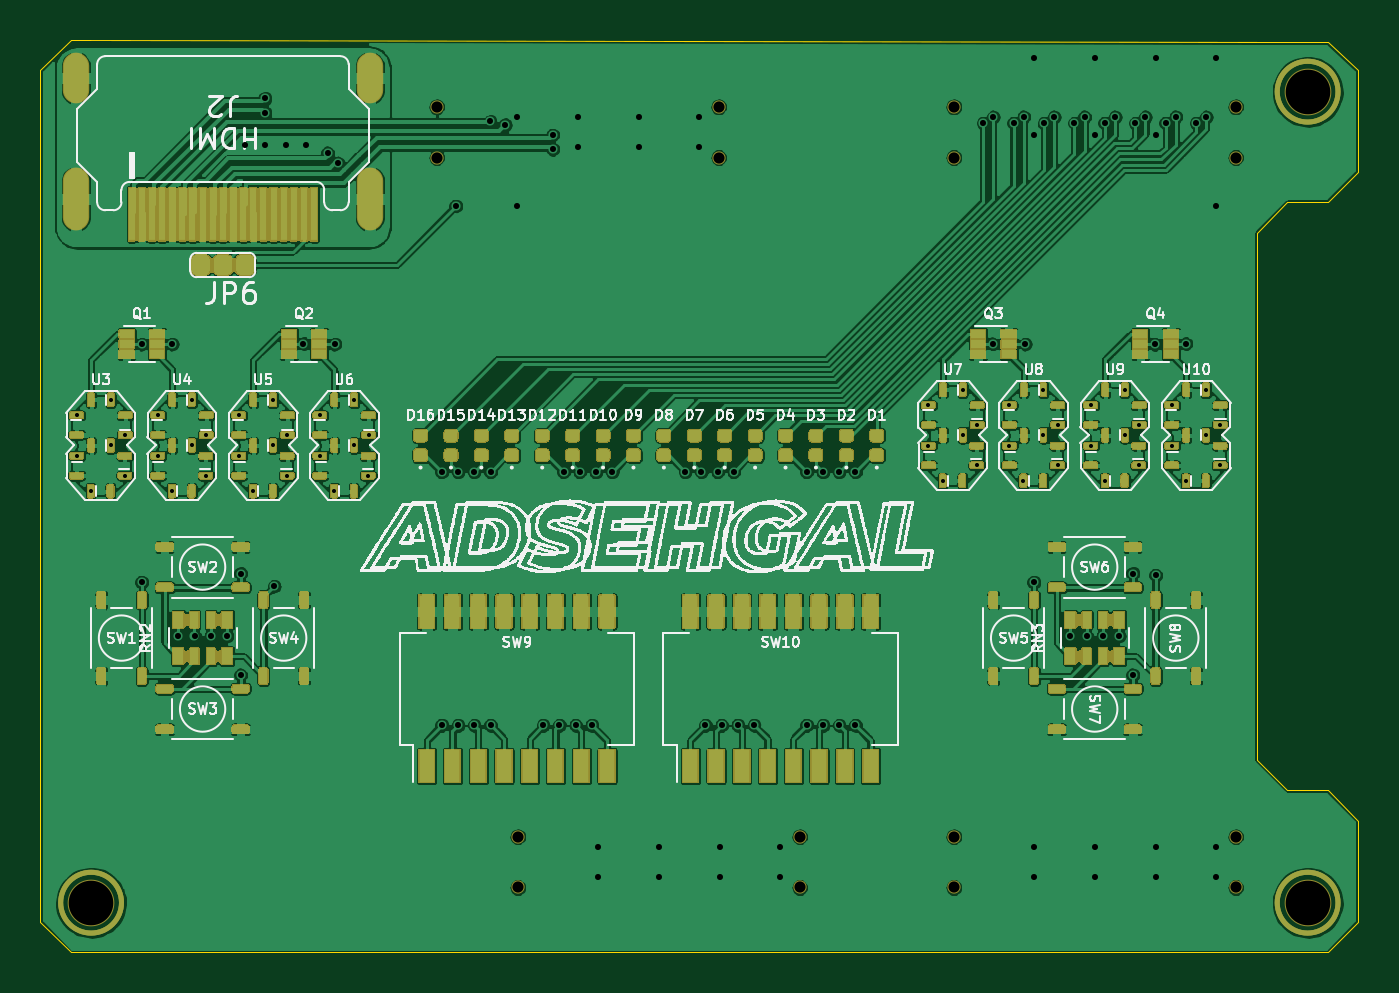
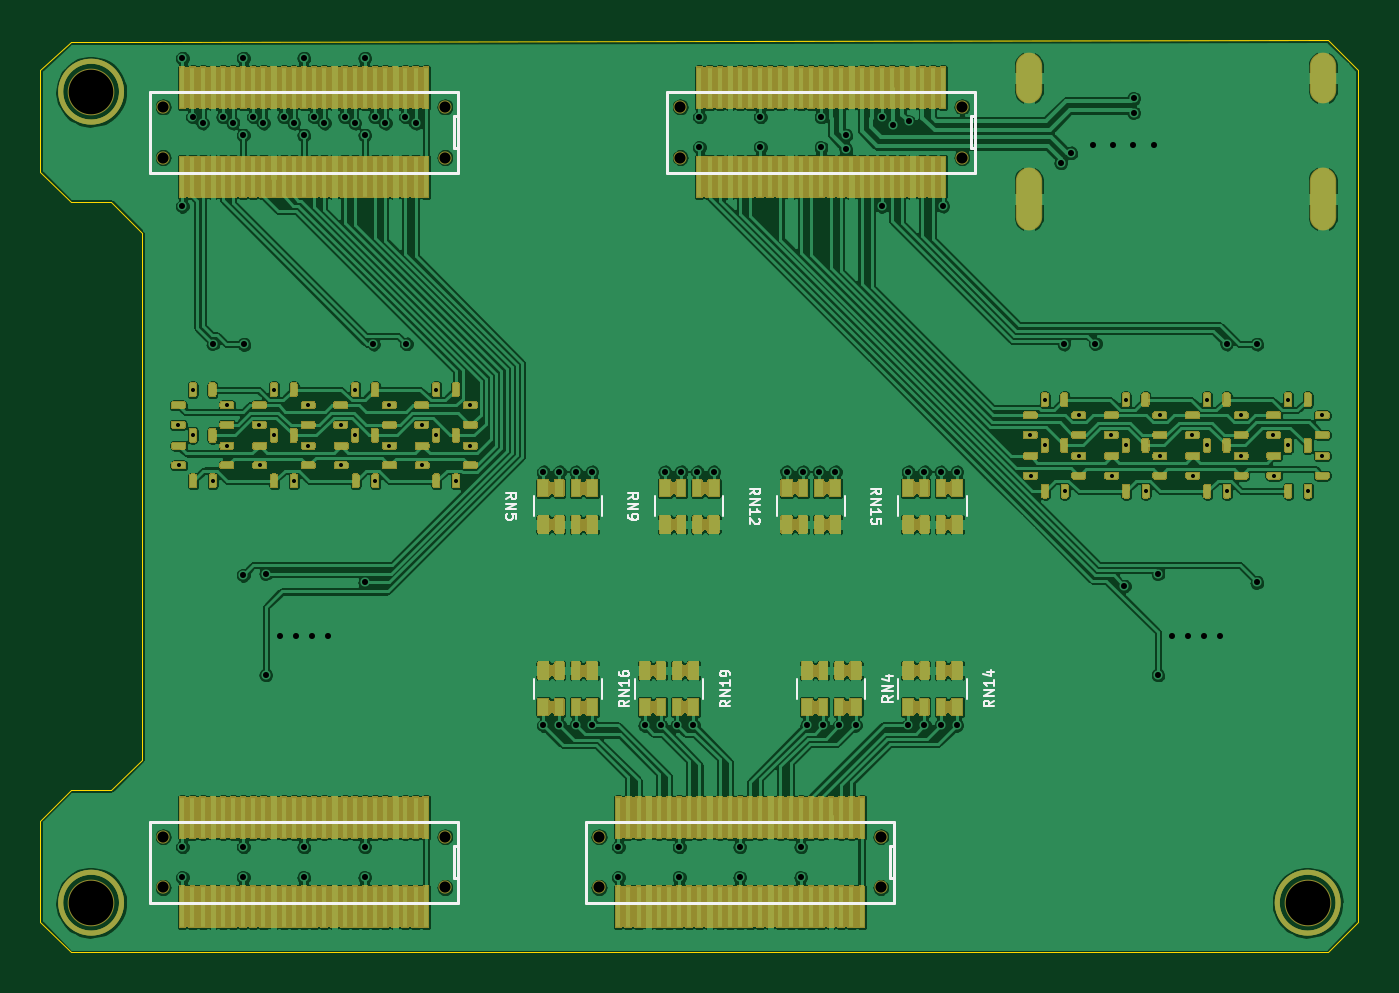
Circuit board: 12 layer files. Board 65.0 x 45.0 mm.
- bottom_copper: Alchitry_IO_Shield-B_Cu.gbr (397282 bytes)
- bottom_mask: Alchitry_IO_Shield-B_Mask.gbr (348434 bytes)
- paste: Alchitry_IO_Shield-B_Paste.gbr (25592 bytes)
- bottom_silk: Alchitry_IO_Shield-B_SilkS.gbr (10247 bytes)
- outline: Alchitry_IO_Shield-Edge_Cuts.gbr (1345 bytes)
- top_copper: Alchitry_IO_Shield-F_Cu.gbr (479051 bytes)
- top_mask: Alchitry_IO_Shield-F_Mask.gbr (108849 bytes)
- paste: Alchitry_IO_Shield-F_Paste.gbr (43872 bytes)
- top_silk: Alchitry_IO_Shield-F_SilkS.gbr (256720 bytes)
- inner_copper: Alchitry_IO_Shield-In1_Cu.gbr (261988 bytes)
- drill: Alchitry_IO_Shield-NPTH.drl (654 bytes)
- drill: Alchitry_IO_Shield-PTH.drl (3279 bytes)

=== bottom_copper: Alchitry_IO_Shield-B_Cu.gbr (397282 bytes, source omitted) ===
=== bottom_mask: Alchitry_IO_Shield-B_Mask.gbr (348434 bytes, source omitted) ===
=== paste: Alchitry_IO_Shield-B_Paste.gbr (25592 bytes, source omitted) ===
=== bottom_silk: Alchitry_IO_Shield-B_SilkS.gbr (10247 bytes, source omitted) ===
=== outline: Alchitry_IO_Shield-Edge_Cuts.gbr ===
%TF.GenerationSoftware,KiCad,Pcbnew,(5.99.0-3349-gc9824bbd9)*%
%TF.CreationDate,2020-09-22T14:29:43-07:00*%
%TF.ProjectId,Alchitry_IO_Shield,416c6368-6974-4727-995f-494f5f536869,rev?*%
%TF.SameCoordinates,Original*%
%TF.FileFunction,Profile,NP*%
%FSLAX46Y46*%
G04 Gerber Fmt 4.6, Leading zero omitted, Abs format (unit mm)*
G04 Created by KiCad (PCBNEW (5.99.0-3349-gc9824bbd9)) date 2020-09-22 14:29:43*
%MOMM*%
%LPD*%
G01*
G04 APERTURE LIST*
%TA.AperFunction,Profile*%
%ADD10C,0.050000*%
%TD*%
G04 APERTURE END LIST*
D10*
X72000000Y-37400000D02*
X73500000Y-35900000D01*
X72000000Y-63400000D02*
X72000000Y-37400000D01*
X77000000Y-71400000D02*
X77000000Y-66400000D01*
X77000000Y-29400000D02*
X75500000Y-28000000D01*
X75500000Y-72900000D02*
X77000000Y-71400000D01*
X12000000Y-29400000D02*
X12000000Y-71400000D01*
X77000000Y-66400000D02*
X75500000Y-64900000D01*
X13500000Y-27900000D02*
X12000000Y-29400000D01*
X75500000Y-28000000D02*
X72000000Y-28000000D01*
X75500000Y-35900000D02*
X77000000Y-34400000D01*
X73500000Y-35900000D02*
X75500000Y-35900000D01*
X77000000Y-34400000D02*
X77000000Y-29400000D01*
X75500000Y-64900000D02*
X73500000Y-64900000D01*
X12000000Y-71400000D02*
X13500000Y-72900000D01*
X72000000Y-28000000D02*
X13500000Y-27900000D01*
X73500000Y-64900000D02*
X72000000Y-63400000D01*
X13500000Y-72900000D02*
X75500000Y-72900000D01*
M02*

=== top_copper: Alchitry_IO_Shield-F_Cu.gbr (479051 bytes, source omitted) ===
=== top_mask: Alchitry_IO_Shield-F_Mask.gbr (108849 bytes, source omitted) ===
=== paste: Alchitry_IO_Shield-F_Paste.gbr (43872 bytes, source omitted) ===
=== top_silk: Alchitry_IO_Shield-F_SilkS.gbr (256720 bytes, source omitted) ===
=== inner_copper: Alchitry_IO_Shield-In1_Cu.gbr (261988 bytes, source omitted) ===
=== drill: Alchitry_IO_Shield-NPTH.drl ===
M48
; DRILL file {KiCad (5.99.0-3349-gc9824bbd9)} date Tuesday, September 22, 2020 at 02:29:44 PM
; FORMAT={-:-/ absolute / inch / decimal}
; #@! TF.CreationDate,2020-09-22T14:29:44-07:00
; #@! TF.GenerationSoftware,Kicad,Pcbnew,(5.99.0-3349-gc9824bbd9)
; #@! TF.FileFunction,NonPlated,1,2,NPTH
FMAT,2
INCH
T1C0.0217
T2C0.0866
%
G90
G05
T1
X1.2421Y-1.2283
X1.2421Y-1.3268
X1.3996Y-2.6457
X1.3996Y-2.7441
X1.7894Y-1.2283
X1.7894Y-1.3268
X1.9469Y-2.6457
X1.9469Y-2.7441
X2.2461Y-1.2283
X2.2461Y-1.3268
X2.2461Y-2.6457
X2.2461Y-2.7441
X2.7933Y-1.2283
X2.7933Y-1.3268
X2.7933Y-2.6457
X2.7933Y-2.7441
T2
X0.5709Y-2.7736
X2.9331Y-1.1988
X2.9331Y-2.7736
T0
M30

=== drill: Alchitry_IO_Shield-PTH.drl ===
M48
; DRILL file {KiCad (5.99.0-3349-gc9824bbd9)} date Tuesday, September 22, 2020 at 02:29:44 PM
; FORMAT={-:-/ absolute / inch / decimal}
; #@! TF.CreationDate,2020-09-22T14:29:44-07:00
; #@! TF.GenerationSoftware,Kicad,Pcbnew,(5.99.0-3349-gc9824bbd9)
; #@! TF.FileFunction,Plated,1,2,PTH
FMAT,2
INCH
T1C0.0079
T2C0.0118
T3C0.0354
%
G90
G05
T1
X0.8577Y-1.8274
X0.8577Y-1.9061
X0.8852Y-1.9744
X0.924Y-1.7972
X0.924Y-1.8858
X0.9514Y-1.9443
X0.9522Y-1.8656
X2.1969Y-1.8077
X2.1969Y-1.8864
X2.2244Y-1.9547
X2.2632Y-1.7776
X2.2632Y-1.8661
X2.2906Y-1.9246
X2.2913Y-1.8459
X1.0152Y-1.8274
X1.0152Y-1.9061
X1.0427Y-1.9744
X1.0815Y-1.7972
X1.0815Y-1.8858
X1.1089Y-1.9443
X1.1096Y-1.8656
X0.7002Y-1.8274
X0.7002Y-1.9061
X0.7278Y-1.9744
X0.7665Y-1.7972
X0.7665Y-1.8858
X0.7939Y-1.9443
X0.7947Y-1.8656
X2.6693Y-1.8077
X2.6693Y-1.8864
X2.6969Y-1.9547
X2.7356Y-1.7776
X2.7356Y-1.8661
X2.763Y-1.9246
X2.7638Y-1.8459
X2.3537Y-1.8077
X2.3537Y-1.8864
X2.3813Y-1.9547
X2.4201Y-1.7776
X2.4201Y-1.8661
X2.4474Y-1.9246
X2.4482Y-1.8459
X2.5118Y-1.8077
X2.5118Y-1.8864
X2.5394Y-1.9547
X2.5781Y-1.7776
X2.5781Y-1.8661
X2.6055Y-1.9246
X2.6063Y-1.8459
X0.5427Y-1.8274
X0.5427Y-1.9061
X0.5703Y-1.9744
X0.6091Y-1.7972
X0.6091Y-1.8858
X0.6364Y-1.9443
X0.6372Y-1.8656
T2
X0.6693Y-1.689
X0.6693Y-2.1516
X0.7283Y-1.689
X0.7402Y-2.2559
X0.7717Y-2.2559
X0.8031Y-2.2559
X0.8346Y-2.2559
X0.8614Y-2.1346
X0.8614Y-2.3315
X0.8701Y-1.3031
X0.9083Y-1.212
X0.9083Y-1.2396
X0.9094Y-1.3031
X0.9268Y-2.1591
X0.9488Y-1.3031
X0.9833Y-1.688
X0.9882Y-1.3031
X1.0304Y-1.3179
X1.0443Y-1.689
X1.0499Y-1.3373
X1.252Y-1.937
X1.252Y-2.4291
X1.2791Y-1.4209
X1.2835Y-1.937
X1.2835Y-2.4291
X1.315Y-1.937
X1.315Y-2.4291
X1.3457Y-1.2567
X1.3465Y-1.937
X1.3465Y-2.4291
X1.3752Y-1.263
X1.3976Y-1.248
X1.3976Y-1.4213
X1.4488Y-2.4291
X1.4673Y-1.2831
X1.4673Y-1.3106
X1.4803Y-2.4291
X1.4882Y-1.937
X1.5118Y-2.4291
X1.5157Y-1.248
X1.5157Y-1.3071
X1.5197Y-1.937
X1.5433Y-2.4291
X1.5512Y-1.937
X1.5551Y-2.6654
X1.5551Y-2.7244
X1.5827Y-1.937
X1.6339Y-1.248
X1.6339Y-1.3071
X1.6732Y-2.6654
X1.6732Y-2.7244
X1.7244Y-1.937
X1.752Y-1.248
X1.752Y-1.3071
X1.7559Y-1.937
X1.7638Y-2.4291
X1.7874Y-1.937
X1.7913Y-2.6654
X1.7913Y-2.7244
X1.7953Y-2.4291
X1.8189Y-1.937
X1.8268Y-2.4291
X1.8583Y-2.4291
X1.9094Y-2.6654
X1.9094Y-2.7244
X1.9606Y-1.937
X1.9606Y-2.4291
X1.9921Y-1.937
X1.9921Y-2.4291
X2.0236Y-1.937
X2.0236Y-2.4291
X2.0551Y-1.937
X2.0551Y-2.4291
X2.3031Y-1.2598
X2.3213Y-1.6886
X2.3228Y-1.248
X2.3622Y-1.2598
X2.3819Y-1.248
X2.385Y-1.689
X2.4016Y-1.1339
X2.4016Y-1.2835
X2.4016Y-2.1516
X2.4016Y-2.6654
X2.4016Y-2.7244
X2.4213Y-1.2598
X2.4409Y-1.248
X2.4724Y-2.2559
X2.4803Y-1.2598
X2.5Y-1.248
X2.5039Y-2.2559
X2.5197Y-1.1339
X2.5197Y-1.2835
X2.5197Y-2.6654
X2.5197Y-2.7244
X2.5354Y-2.2559
X2.5394Y-1.2598
X2.5591Y-1.248
X2.5669Y-2.2559
X2.5937Y-2.1346
X2.5937Y-2.3315
X2.5984Y-1.2598
X2.6181Y-1.248
X2.6362Y-1.6894
X2.6378Y-1.1339
X2.6378Y-1.2835
X2.6378Y-2.1378
X2.6378Y-2.6654
X2.6378Y-2.7244
X2.6575Y-1.2598
X2.6772Y-1.248
X2.6965Y-1.6882
X2.7165Y-1.2598
X2.7362Y-1.248
X2.7559Y-1.1339
X2.7559Y-1.4213
X2.7559Y-2.6654
X2.7559Y-2.7244
T3
G00X0.5413Y-1.1961
M15
G01X0.5413Y-1.1488
M16
G05
G00X0.5413Y-1.4425
M15
G01X0.5413Y-1.3717
M16
G05
G00X1.1122Y-1.1488
M15
G01X1.1122Y-1.1961
M16
G05
G00X1.1122Y-1.3717
M15
G01X1.1122Y-1.4425
M16
G05
T0
M30
